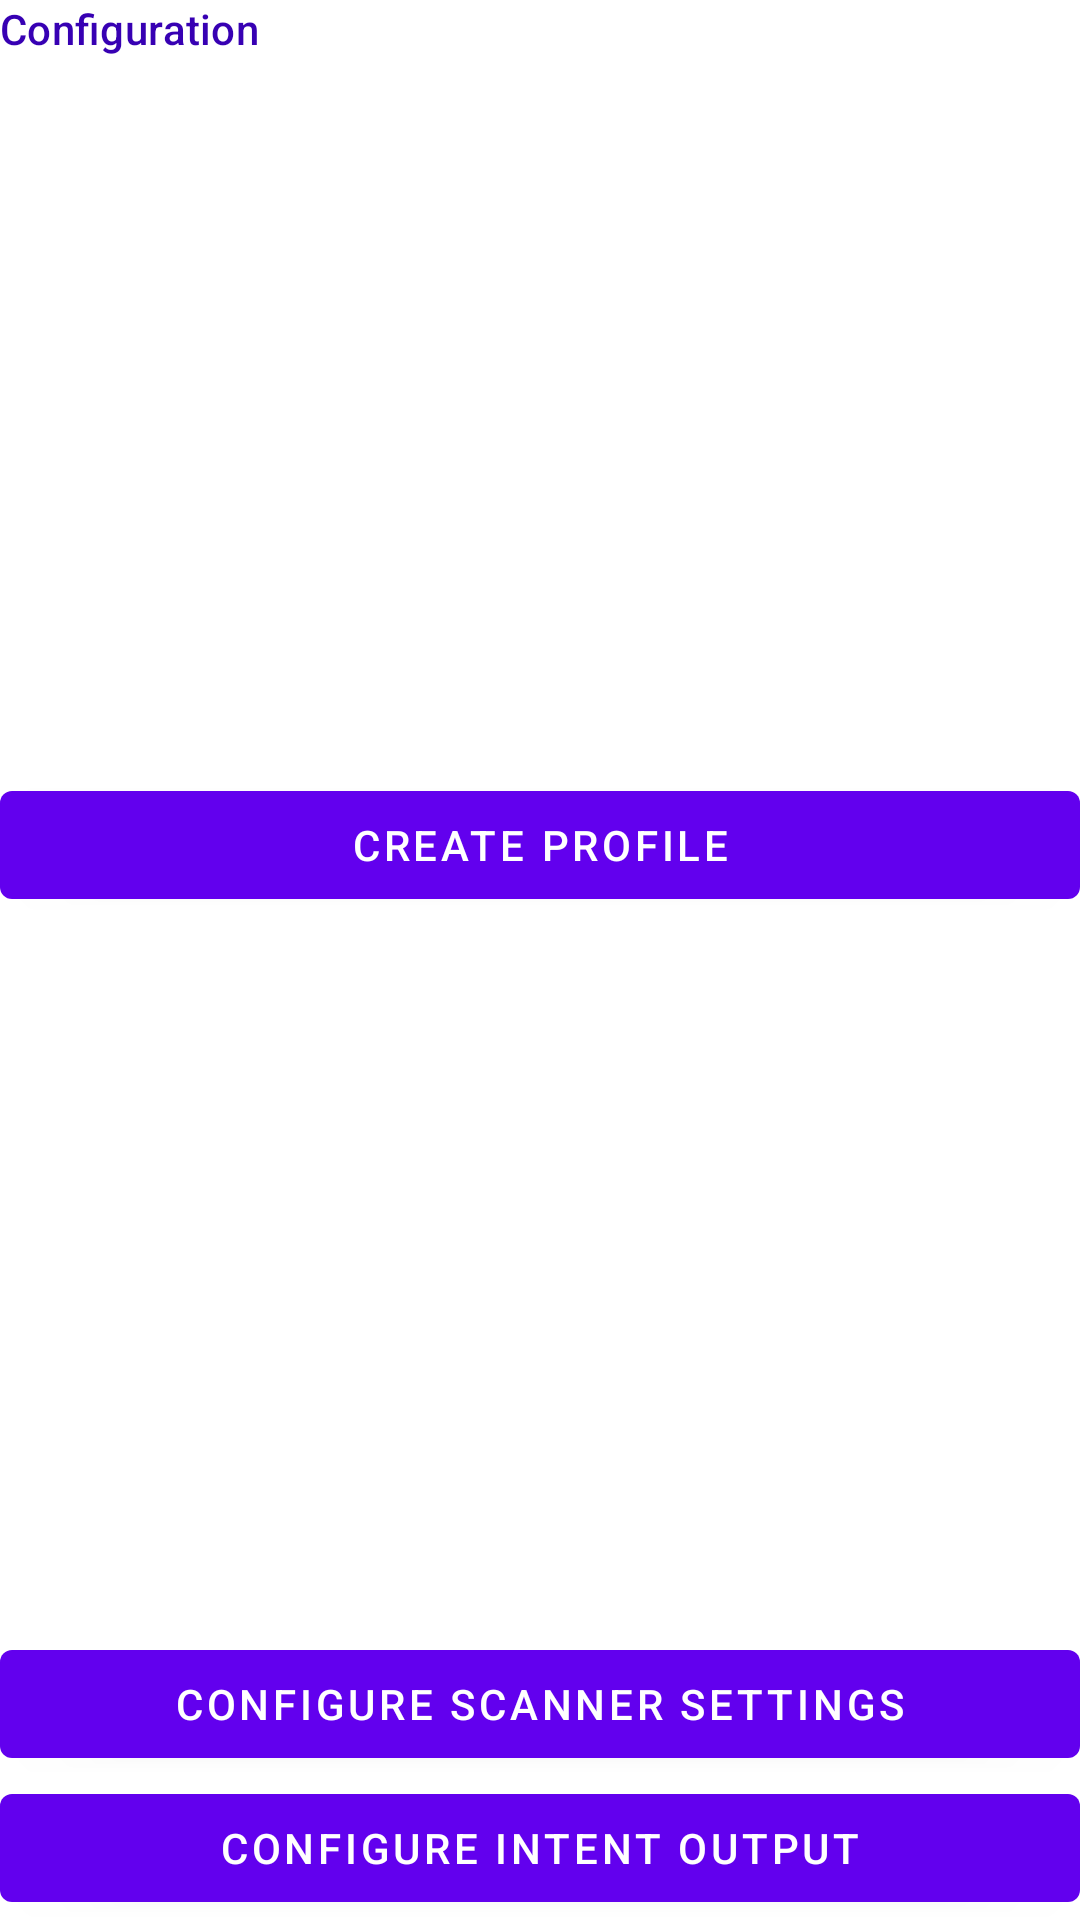

This screen was rendered from an Android layout file. Write that file and the resources it references.
<!-- AndroidManifest.xml: application theme Theme.DataWedgeBasicDemo -->
<!-- res/layout/layout_configuration.xml -->
<?xml version="1.0" encoding="utf-8"?>
<layout xmlns:android="http://schemas.android.com/apk/res/android"
  xmlns:app="http://schemas.android.com/apk/res-auto"
  xmlns:tools="http://schemas.android.com/tools">
  <androidx.constraintlayout.widget.ConstraintLayout
    android:id="@+id/base_layout"
    android:layout_width="match_parent"
    android:layout_height="wrap_content"
    android:layout_margin="8dp">

    <TextView
      style="@style/TextAppearance.MaterialComponents.Subtitle2"
      android:id="@+id/desc_label"
      android:layout_width="match_parent"
      android:layout_height="wrap_content"
      android:text="Configuration"
      android:textColor="@color/purple_700"
      android:fontFamily="sans-serif-thin"
      app:layout_constraintTop_toTopOf="parent"
      app:layout_constraintEnd_toEndOf="parent"
      app:layout_constraintStart_toStartOf="parent"  />

    <com.google.android.material.button.MaterialButton
      android:id="@+id/associate_app_button"
      android:layout_width="match_parent"
      android:layout_height="wrap_content"
      android:text="CREATE PROFILE"
      app:layout_constraintBottom_toTopOf="@id/configure_scanner_settings_button"
      app:layout_constraintEnd_toEndOf="parent"
      app:layout_constraintStart_toStartOf="parent"
      app:layout_constraintTop_toBottomOf="@id/desc_label" />

    <com.google.android.material.button.MaterialButton
      android:id="@+id/configure_scanner_settings_button"
      android:layout_width="match_parent"
      android:layout_height="wrap_content"
      android:text="CONFIGURE SCANNER SETTINGS"
      app:layout_constraintBottom_toTopOf="@+id/configure_intent_output_button"
      app:layout_constraintEnd_toEndOf="parent"
      app:layout_constraintStart_toStartOf="parent" />

    <com.google.android.material.button.MaterialButton
      android:id="@+id/configure_intent_output_button"
      android:layout_width="match_parent"
      android:layout_height="wrap_content"
      android:text="CONFIGURE INTENT OUTPUT"
      app:layout_constraintBottom_toBottomOf="parent" />

  </androidx.constraintlayout.widget.ConstraintLayout>
</layout>
<!-- resources referenced by this layout -->
<resources>
  <style name="Theme.DataWedgeBasicDemo" parent="Theme.MaterialComponents.DayNight.DarkActionBar">
      
      <item name="colorPrimary">@color/purple_500</item>
      <item name="colorPrimaryVariant">@color/purple_700</item>
      <item name="colorOnPrimary">@color/white</item>
      
      <item name="colorSecondary">@color/teal_200</item>
      <item name="colorSecondaryVariant">@color/teal_700</item>
      <item name="colorOnSecondary">@color/black</item>
      
      <item name="android:statusBarColor" tools:targetApi="l">?attr/colorPrimaryVariant</item>
      
    </style>
  <!-- not gathered from this repository: default colours our renderer supplied (Android Studio template values) -->
  <color name="purple_500">#FF6200EE</color>
  <color name="purple_700">#FF3700B3</color>
  <color name="teal_200">#FF03DAC5</color>
  <color name="teal_700">#FF018786</color>
  <color name="black">#FF000000</color>
  <color name="white">#FFFFFFFF</color>
</resources>
